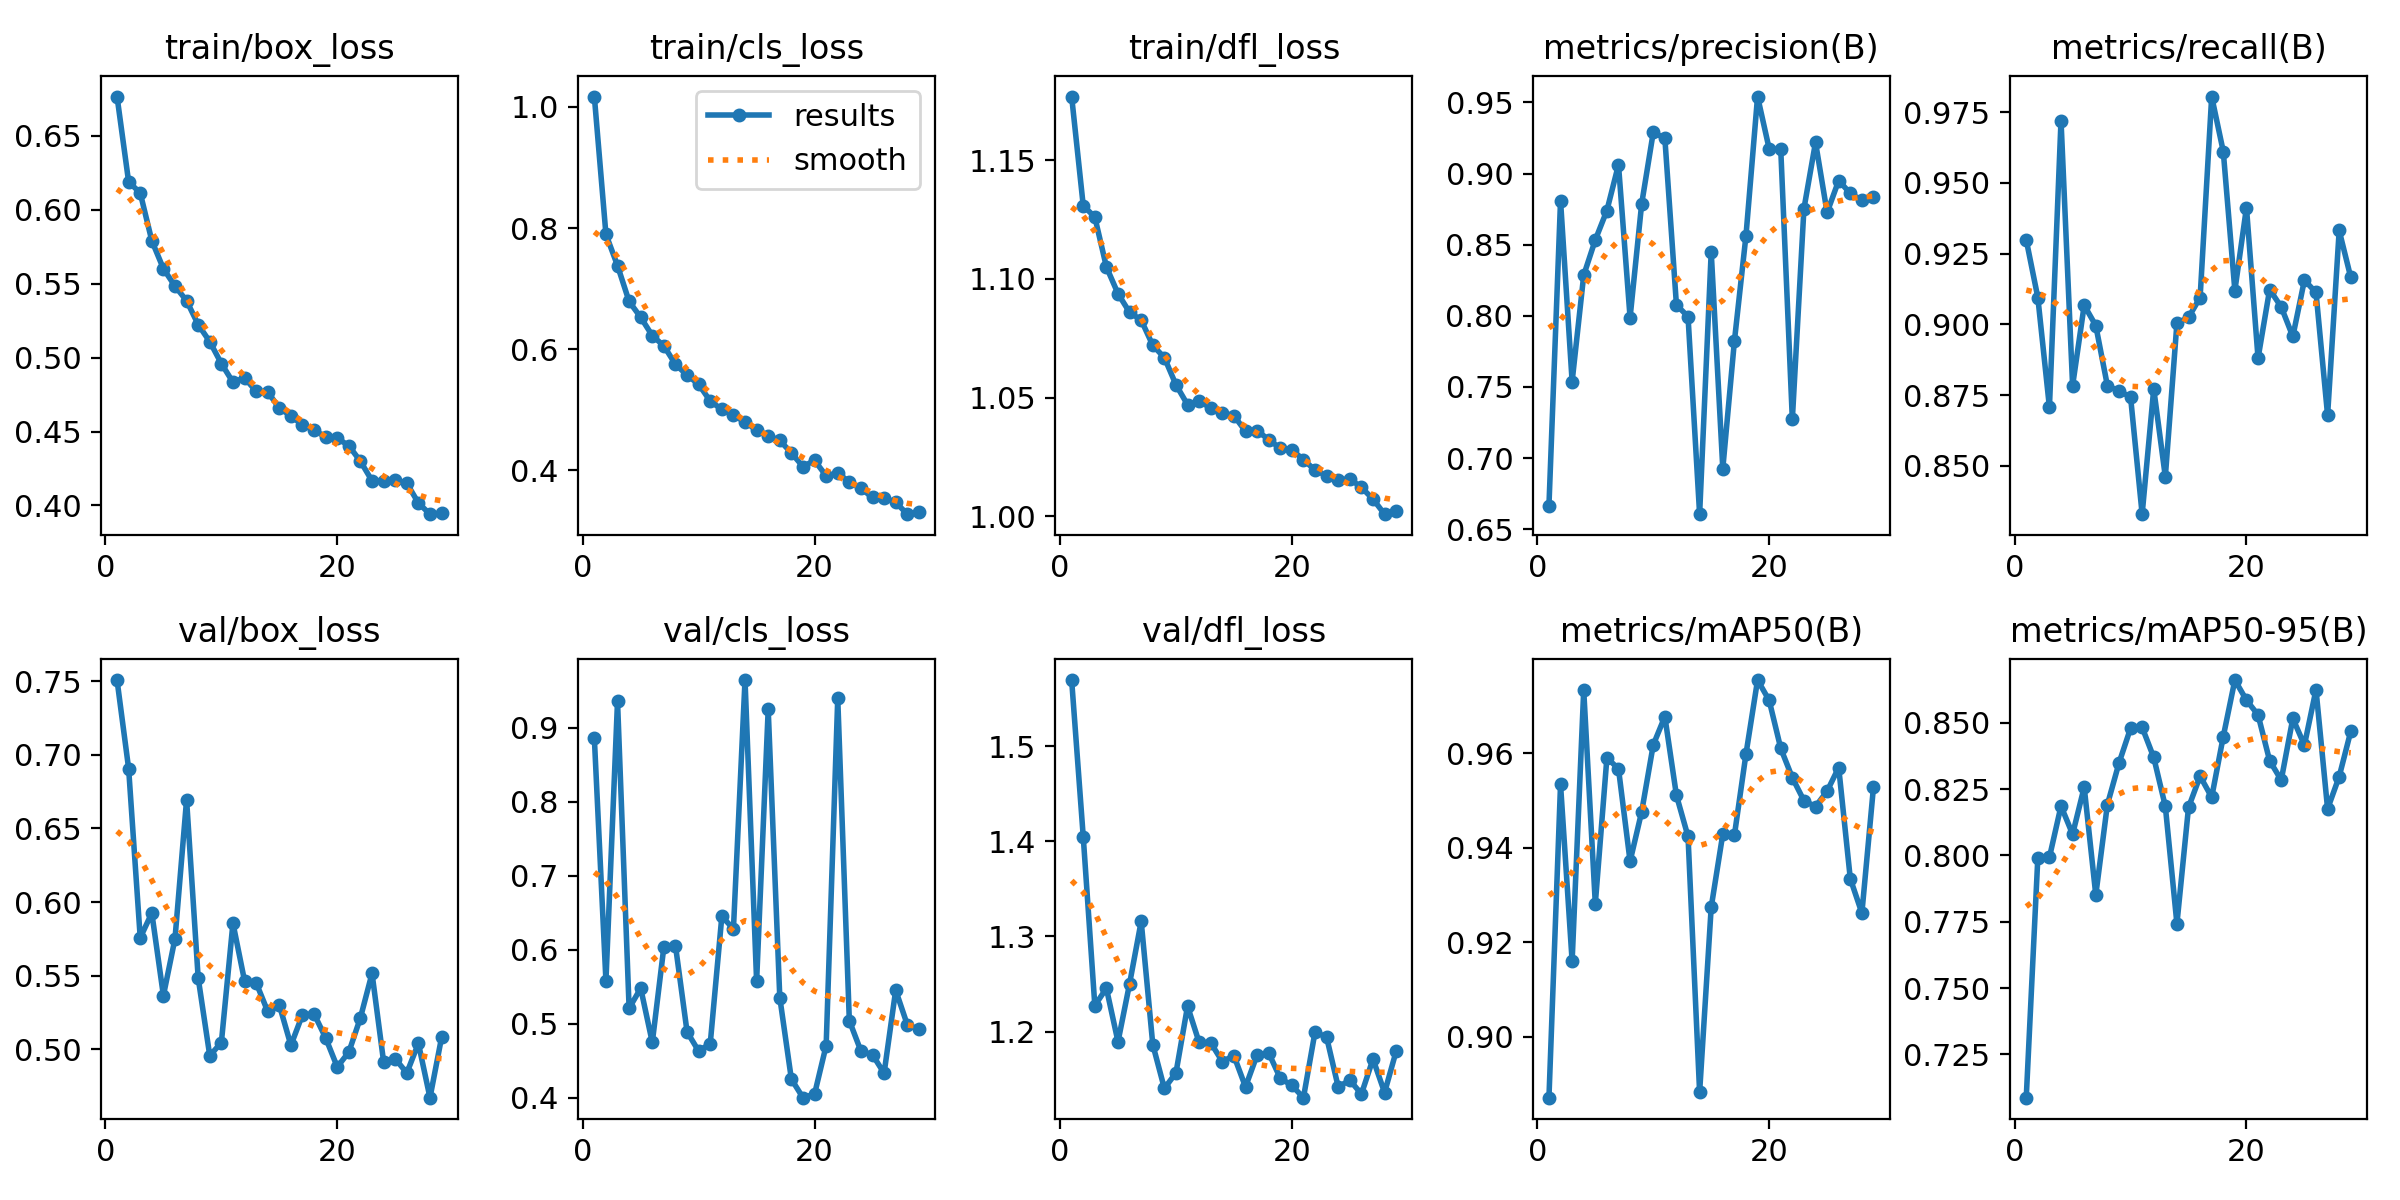

Source data for this figure (header and first rows):
epoch, time, train/box_loss, train/cls_loss, train/dfl_loss, metrics/precision(B), metrics/recall(B), metrics/mAP50(B), metrics/mAP50-95(B), val/box_loss, val/cls_loss, val/dfl_loss, lr/pg0, lr/pg1, lr/pg2
1, 65.11, 0.6764, 1.017, 1.177, 0.6666, 0.9298, 0.887, 0.7087, 0.7508, 0.8857, 1.569, 0.0003321, 0.0003321, 0.06712
2, 136.5, 0.6187, 0.7897, 1.131, 0.881, 0.9094, 0.9534, 0.7992, 0.6907, 0.5579, 1.405, 0.0006521, 0.0006521, 0.03411
3, 210.1, 0.6112, 0.738, 1.126, 0.7538, 0.8707, 0.916, 0.7993, 0.5757, 0.9355, 1.227, 0.0009588, 0.0009588, 0.00108
4, 273, 0.5789, 0.6788, 1.105, 0.8285, 0.972, 0.9734, 0.8186, 0.5925, 0.5209, 1.246, 0.00094, 0.00094, 0.00094
5, 335.4, 0.56, 0.6526, 1.094, 0.8534, 0.8783, 0.9282, 0.808, 0.5364, 0.548, 1.189, 0.00092, 0.00092, 0.00092
6, 399.5, 0.5483, 0.6224, 1.086, 0.874, 0.9067, 0.9591, 0.8258, 0.5751, 0.4748, 1.25, 0.0009, 0.0009, 0.0009
7, 462.6, 0.5384, 0.6054, 1.083, 0.9062, 0.8995, 0.9568, 0.7851, 0.6695, 0.604, 1.316, 0.00088, 0.00088, 0.00088
8, 537.3, 0.5222, 0.575, 1.072, 0.7987, 0.8783, 0.9371, 0.8192, 0.5484, 0.6054, 1.187, 0.00086, 0.00086, 0.00086
9, 638.6, 0.5107, 0.5571, 1.067, 0.8787, 0.8764, 0.9476, 0.8348, 0.4956, 0.4891, 1.14, 0.00084, 0.00084, 0.00084
10, 759.7, 0.4959, 0.5421, 1.055, 0.9289, 0.8743, 0.9618, 0.848, 0.5045, 0.4631, 1.157, 0.00082, 0.00082, 0.00082
11, 831.7, 0.4834, 0.5142, 1.047, 0.9248, 0.8329, 0.9678, 0.8483, 0.5856, 0.4733, 1.227, 0.0008, 0.0008, 0.0008
12, 895.4, 0.4863, 0.5005, 1.049, 0.8076, 0.8772, 0.9511, 0.837, 0.5464, 0.6451, 1.189, 0.00078, 0.00078, 0.00078
13, 958.1, 0.4772, 0.4911, 1.046, 0.7994, 0.8461, 0.9424, 0.8185, 0.5452, 0.6281, 1.188, 0.00076, 0.00076, 0.00076
14, 1022, 0.4768, 0.4797, 1.044, 0.6605, 0.9004, 0.8882, 0.7743, 0.5256, 0.9641, 1.169, 0.00074, 0.00074, 0.00074
15, 1084, 0.4658, 0.4664, 1.042, 0.8449, 0.9024, 0.9274, 0.8181, 0.5301, 0.5574, 1.175, 0.00072, 0.00072, 0.00072
16, 1146, 0.4606, 0.457, 1.036, 0.6926, 0.9094, 0.9429, 0.8299, 0.5027, 0.9245, 1.142, 0.0007, 0.0007, 0.0007
17, 1206, 0.4543, 0.4493, 1.036, 0.7821, 0.9805, 0.9426, 0.8219, 0.5234, 0.5354, 1.176, 0.00068, 0.00068, 0.00068
18, 1269, 0.4512, 0.4285, 1.032, 0.8564, 0.961, 0.9599, 0.8448, 0.524, 0.4253, 1.178, 0.00066, 0.00066, 0.00066
19, 1331, 0.4461, 0.4062, 1.029, 0.9541, 0.9119, 0.9756, 0.8661, 0.5076, 0.4002, 1.151, 0.00064, 0.00064, 0.00064
20, 1393, 0.4455, 0.4163, 1.028, 0.9174, 0.9413, 0.9713, 0.8586, 0.4879, 0.4051, 1.144, 0.00062, 0.00062, 0.00062
21, 1457, 0.4403, 0.3908, 1.024, 0.917, 0.888, 0.9611, 0.853, 0.498, 0.4706, 1.131, 0.0006, 0.0006, 0.0006
22, 1521, 0.4299, 0.3956, 1.019, 0.7272, 0.9123, 0.9549, 0.8357, 0.5214, 0.9392, 1.2, 0.00058, 0.00058, 0.00058
23, 1585, 0.4167, 0.3805, 1.017, 0.8752, 0.9061, 0.95, 0.8284, 0.5515, 0.5043, 1.194, 0.00056, 0.00056, 0.00056
24, 1649, 0.4167, 0.3699, 1.015, 0.9219, 0.8957, 0.9487, 0.8517, 0.4914, 0.4632, 1.142, 0.00054, 0.00054, 0.00054
25, 1713, 0.4172, 0.355, 1.016, 0.8726, 0.9156, 0.952, 0.8416, 0.4935, 0.4581, 1.149, 0.00052, 0.00052, 0.00052
26, 1778, 0.4151, 0.3541, 1.012, 0.8951, 0.9112, 0.957, 0.8625, 0.4838, 0.4333, 1.135, 0.0005001, 0.0005001, 0.0005001
27, 1843, 0.4017, 0.3472, 1.007, 0.8861, 0.8679, 0.9335, 0.8176, 0.504, 0.5453, 1.171, 0.0004801, 0.0004801, 0.0004801
28, 1907, 0.3941, 0.3275, 1.001, 0.8812, 0.9331, 0.9262, 0.8297, 0.4671, 0.4988, 1.136, 0.0004601, 0.0004601, 0.0004601
29, 1969, 0.3947, 0.331, 1.002, 0.8833, 0.9165, 0.9529, 0.8468, 0.508, 0.4923, 1.18, 0.0004401, 0.0004401, 0.0004401
